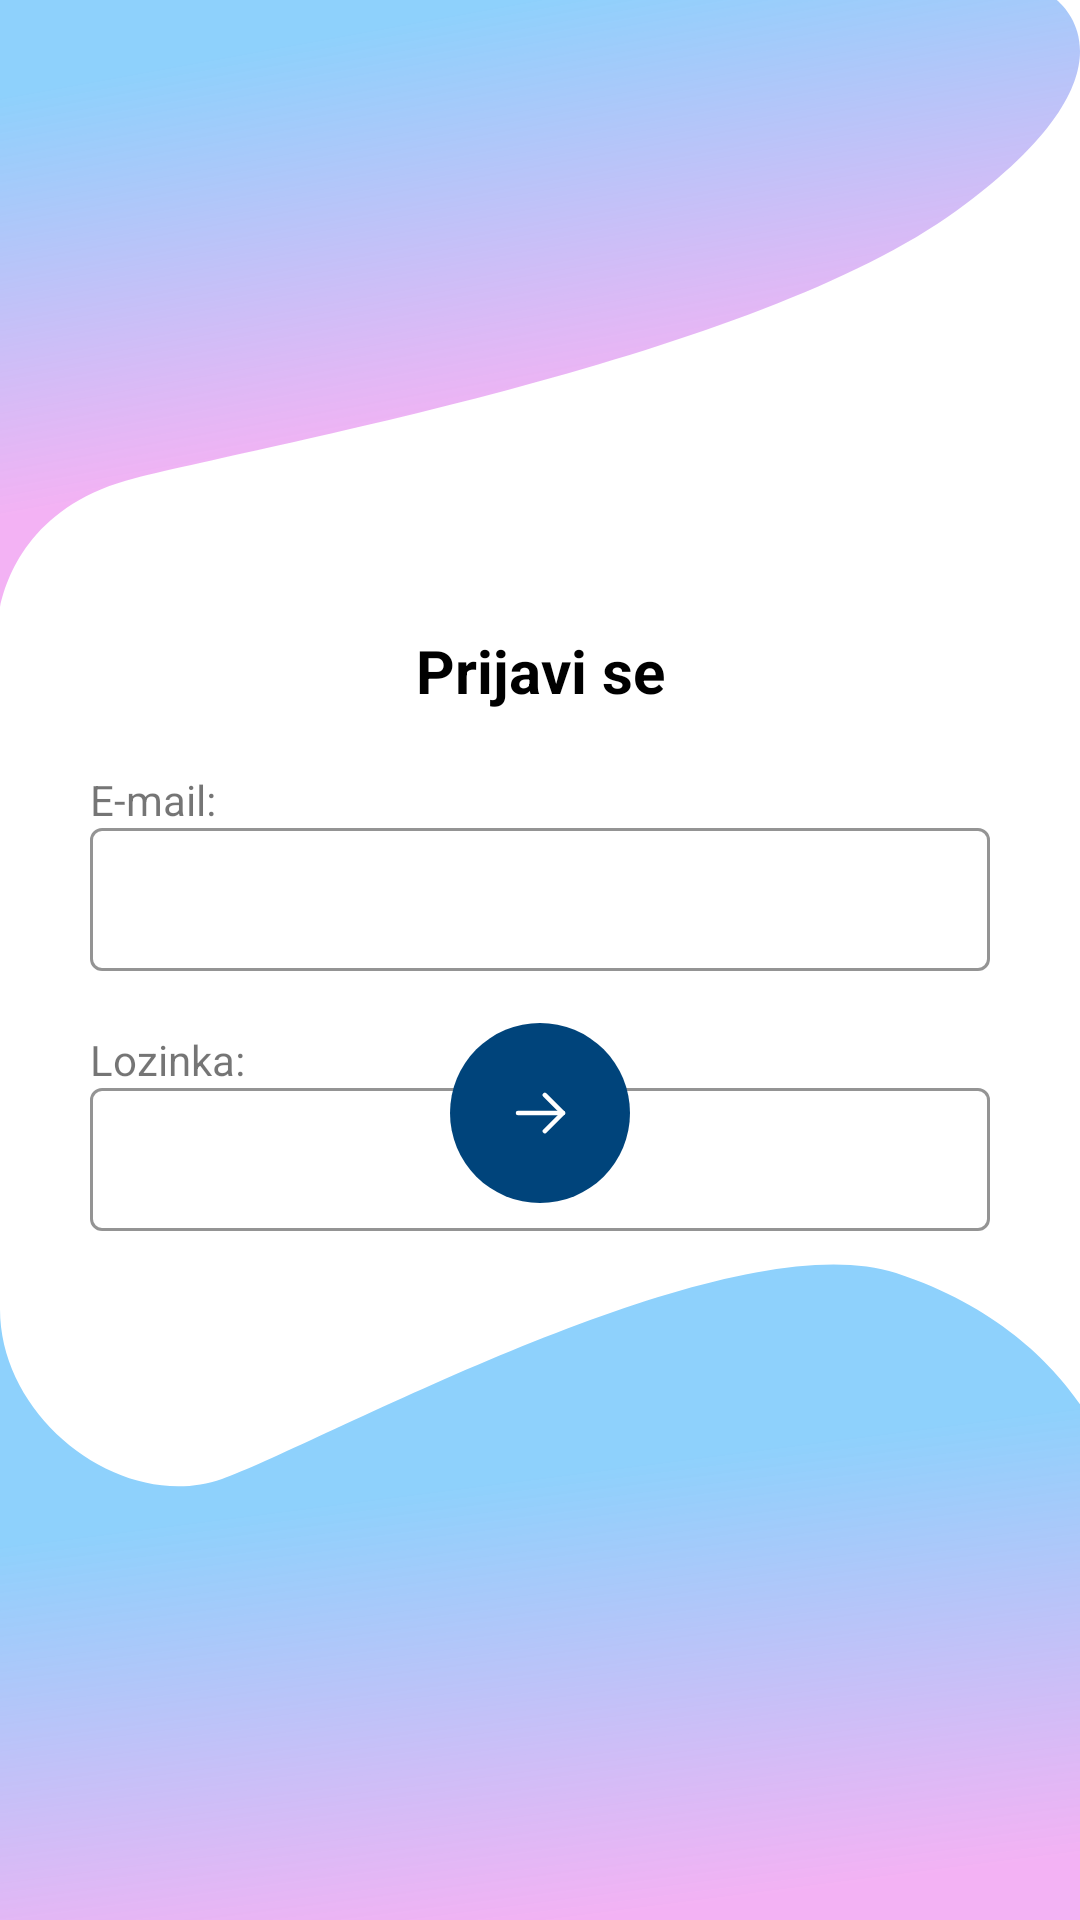

Layout XML and referenced resources for this Android screen:
<!-- AndroidManifest.xml: application theme Theme.BoljiStudij -->
<!-- res/layout/fragment_login.xml -->
<?xml version="1.0" encoding="utf-8"?>
<layout xmlns:android="http://schemas.android.com/apk/res/android"
    xmlns:app="http://schemas.android.com/apk/res-auto">

    <androidx.constraintlayout.widget.ConstraintLayout
        android:layout_width="match_parent"
        android:layout_height="match_parent">

        <ImageView
            android:id="@+id/background_login_left_top"
            android:layout_width="wrap_content"
            android:layout_height="wrap_content"
            android:src="@drawable/ic_background_login_1"
            app:layout_constraintStart_toStartOf="parent"
            app:layout_constraintTop_toTopOf="parent" />

        <TextView
            android:id="@+id/title"
            android:layout_width="wrap_content"
            android:layout_height="wrap_content"
            android:text="@string/logn_in"
            android:textSize="20sp"
            android:textColor="@color/black"
            android:textStyle="bold"
            app:layout_constraintTop_toBottomOf="@id/background_login_left_top"
            app:layout_constraintEnd_toEndOf="parent"
            app:layout_constraintStart_toStartOf="parent" />

        <ImageView
            android:id="@+id/background_login_left_bottom"
            android:layout_width="wrap_content"
            android:layout_height="wrap_content"
            android:src="@drawable/ic_background_login_2"
            app:layout_constraintStart_toStartOf="parent"
            app:layout_constraintBottom_toBottomOf="parent" />

        <TextView
            android:id="@+id/label_email"
            android:layout_width="0dp"
            android:layout_height="wrap_content"
            android:layout_marginHorizontal="30dp"
            android:text="@string/email"
            android:textSize="14sp"
            android:layout_marginTop="20dp"
            app:layout_constraintBottom_toTopOf="@id/text_input_layout_email"
            app:layout_constraintEnd_toEndOf="parent"
            app:layout_constraintStart_toStartOf="parent"
            app:layout_constraintTop_toBottomOf="@id/title" />

        <com.google.android.material.textfield.TextInputLayout
            android:id="@+id/text_input_layout_email"
            style="@style/TextInputLayoutAppearance"
            android:layout_width="0dp"
            android:layout_height="wrap_content"
            android:layout_marginHorizontal="30dp"
            app:errorIconDrawable="@drawable/ic_error_red"
            app:layout_constraintEnd_toEndOf="parent"
            app:layout_constraintStart_toStartOf="parent"
            app:layout_constraintTop_toBottomOf="@id/label_email">

            <com.google.android.material.textfield.TextInputEditText
                android:id="@+id/edit_text_username"
                android:layout_width="match_parent"
                android:layout_height="wrap_content"
                android:inputType="text" />
        </com.google.android.material.textfield.TextInputLayout>

        <TextView
            android:id="@+id/label_password"
            android:layout_width="0dp"
            android:layout_height="wrap_content"
            android:layout_marginHorizontal="30dp"
            android:text="@string/password"
            android:textSize="14sp"
            android:layout_marginTop="20dp"
            app:layout_constraintEnd_toEndOf="parent"
            app:layout_constraintStart_toStartOf="parent"
            app:layout_constraintTop_toBottomOf="@id/text_input_layout_email" />

        <com.google.android.material.textfield.TextInputLayout
            android:id="@+id/text_input_layout_password"
            style="@style/TextInputLayoutAppearance"
            android:layout_width="0dp"
            android:layout_height="wrap_content"
            android:layout_marginHorizontal="30dp"
            app:errorIconDrawable="@drawable/ic_error_red"
            app:layout_constraintEnd_toEndOf="parent"
            app:layout_constraintStart_toStartOf="parent"
            app:layout_constraintTop_toBottomOf="@id/label_password">

            <com.google.android.material.textfield.TextInputEditText
                android:id="@+id/edit_text_password"
                android:layout_width="match_parent"
                android:layout_height="wrap_content"
                android:inputType="text" />
        </com.google.android.material.textfield.TextInputLayout>

        <ImageButton
            android:id="@+id/login_button"
            android:layout_width="60dp"
            android:layout_height="60dp"
            android:background="@drawable/background_circle"
            android:src="@drawable/ic_arrow_right"
            android:layout_marginBottom="20dp"
            app:layout_constraintBottom_toTopOf="@id/background_login_left_bottom"
            app:layout_constraintStart_toStartOf="parent"
            app:layout_constraintEnd_toEndOf="parent" />

    </androidx.constraintlayout.widget.ConstraintLayout>
</layout>
<!-- resources referenced by this layout -->
<resources>
  <color name="black">#FF000000</color>
  <!-- drawable background_circle (drawable) -->
  <?xml version="1.0" encoding="utf-8"?>
  <shape xmlns:android="http://schemas.android.com/apk/res/android"
      android:shape="oval">
      <solid android:color="#00447B"/>
  </shape>
  <!-- drawable ic_arrow_right (drawable) -->
  <vector xmlns:android="http://schemas.android.com/apk/res/android"
      android:width="17dp"
      android:height="14dp"
      android:viewportWidth="17"
      android:viewportHeight="14">
    <path
        android:pathData="M16,7.024L1,7.024"
        android:strokeLineJoin="round"
        android:strokeWidth="1.5"
        android:fillColor="#00000000"
        android:strokeColor="#ffffff"
        android:strokeLineCap="round"/>
    <path
        android:pathData="M9.95,1L16,7.024L9.95,13.049"
        android:strokeLineJoin="round"
        android:strokeWidth="1.5"
        android:fillColor="#00000000"
        android:strokeColor="#ffffff"
        android:strokeLineCap="round"/>
  </vector>
  <!-- drawable ic_background_login_2 (drawable) -->
  <vector xmlns:android="http://schemas.android.com/apk/res/android"
      xmlns:aapt="http://schemas.android.com/aapt"
      android:width="360dp"
      android:height="219dp"
      android:viewportWidth="360"
      android:viewportHeight="219">
    <path
        android:pathData="M74,72C41.5,83.5 -0,52.79 0,15.35V220H369V63.77C369,63.77 355.14,21.84 298.69,3.37C242.24,-15.1 106.5,60.5 74,72Z">
      <aapt:attr name="android:fillColor">
        <gradient 
            android:startX="165.5"
            android:startY="72.5"
            android:endX="184.5"
            android:endY="220"
            android:type="linear">
          <item android:offset="0" android:color="#FF8ED1FC"/>
          <item android:offset="1" android:color="#CCF09FF1"/>
        </gradient>
      </aapt:attr>
    </path>
  </vector>
  <string name="email">E-mail:</string>
  <string name="logn_in">Prijavi se</string>
  <string name="password">Lozinka:</string>
  <style name="TextInputLayoutAppearance" parent="Widget.MaterialComponents.TextInputLayout.OutlinedBox.Dense">
          <item name="errorIconDrawable">@drawable/ic_error_red</item>
          <item name="boxStrokeErrorColor">@color/error</item>
          <item name="hintEnabled">false</item>
          <item name="colorControlActivated">@color/blue</item>
          <item name="boxStrokeColor">@color/blue</item>
          <item name="strokeColor">@color/blue</item>
      </style>
  <style name="Theme.BoljiStudij" parent="Theme.MaterialComponents.Light.NoActionBar">
          
          <item name="colorPrimary">@color/white</item>
          <item name="colorPrimaryVariant">@color/blue</item>
          <item name="colorOnPrimary">@color/white</item>
          
          <item name="colorSecondary">@color/teal_200</item>
          <item name="colorSecondaryVariant">@color/teal_700</item>
          <item name="colorOnSecondary">@color/black</item>
          
          <item name="android:statusBarColor">?attr/colorPrimaryVariant</item>
          
          <item name="bottomNavigationStyle">@style/BottomNavigationStyle</item>
      </style>
  <color name="error">#E71224</color>
  <color name="blue">#00447B</color>
  <color name="white">#FFFFFFFF</color>
  <color name="teal_200">#FF03DAC5</color>
  <color name="teal_700">#FF018786</color>
  <style name="BottomNavigationStyle">
          <item name="android:background">@drawable/background_rounded_top_corners</item>
          <item name="itemIconTint">@color/foreground_color_checked</item>
          <item name="itemTextColor">@color/foreground_color_checked</item>
          <item name="labelVisibilityMode">labeled</item>
          <item name="itemIconPadding">4dp</item>
          <item name="itemIconSize">22dp</item>
          <item name="android:padding">4dp</item>
      </style>
</resources>
